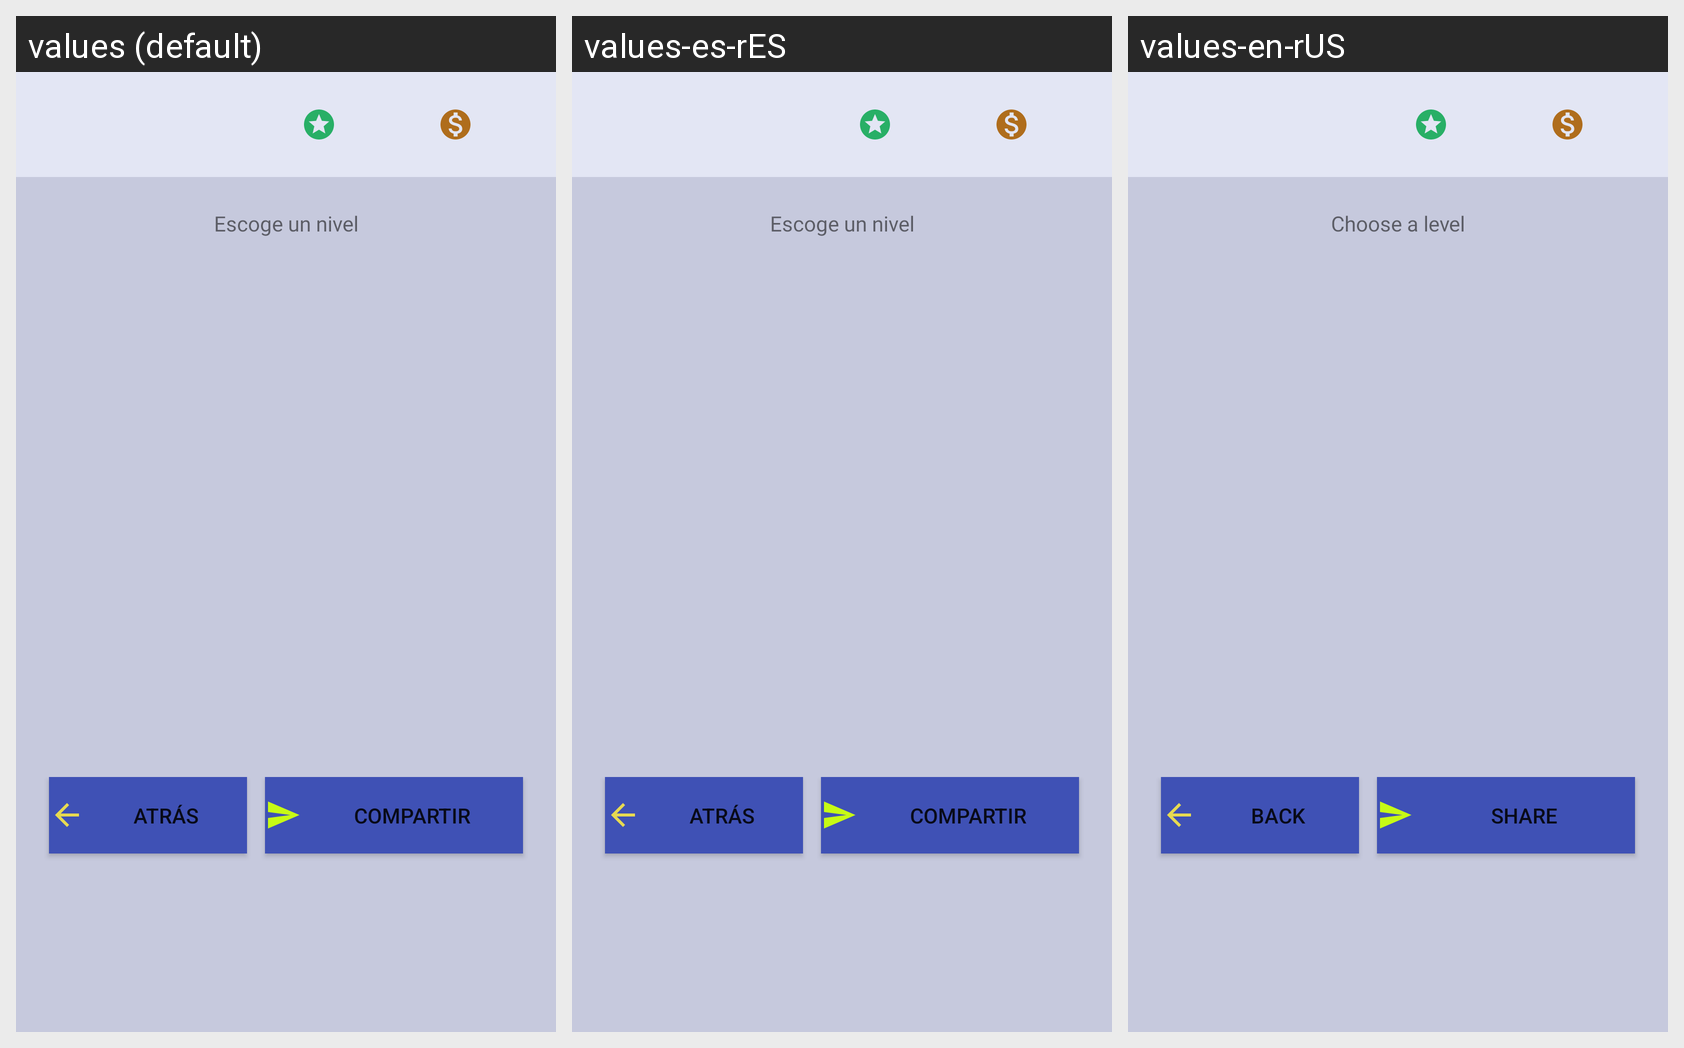

Translations of the strings shown on this Android screen, per locale in the grid:
Android screen res/layout/activity_nivel.xml rendered under 3 locales, left to right: values (default), values-es-rES, values-en-rUS. Device: Nexus 5 (rendered at 1080×1920; each locale shown at half size, 540×960, under a caption strip naming it); theme Theme.DesPISTAdos2.
Strings drawn on this screen, with the default value and each locale's value (text and hints the layout hard-codes, and strings that could not be matched under every locale, appear in the picture but are not listed):

txtEligeN
  values: Escoge un nivel
  values-es-rES: Escoge un nivel
  values-en-rUS: Choose a level

btnAtras
  values: Atrás
  values-es-rES: Atrás
  values-en-rUS: Back

btnCompartir
  values: Compartir
  values-es-rES: Compartir
  values-en-rUS: Share
